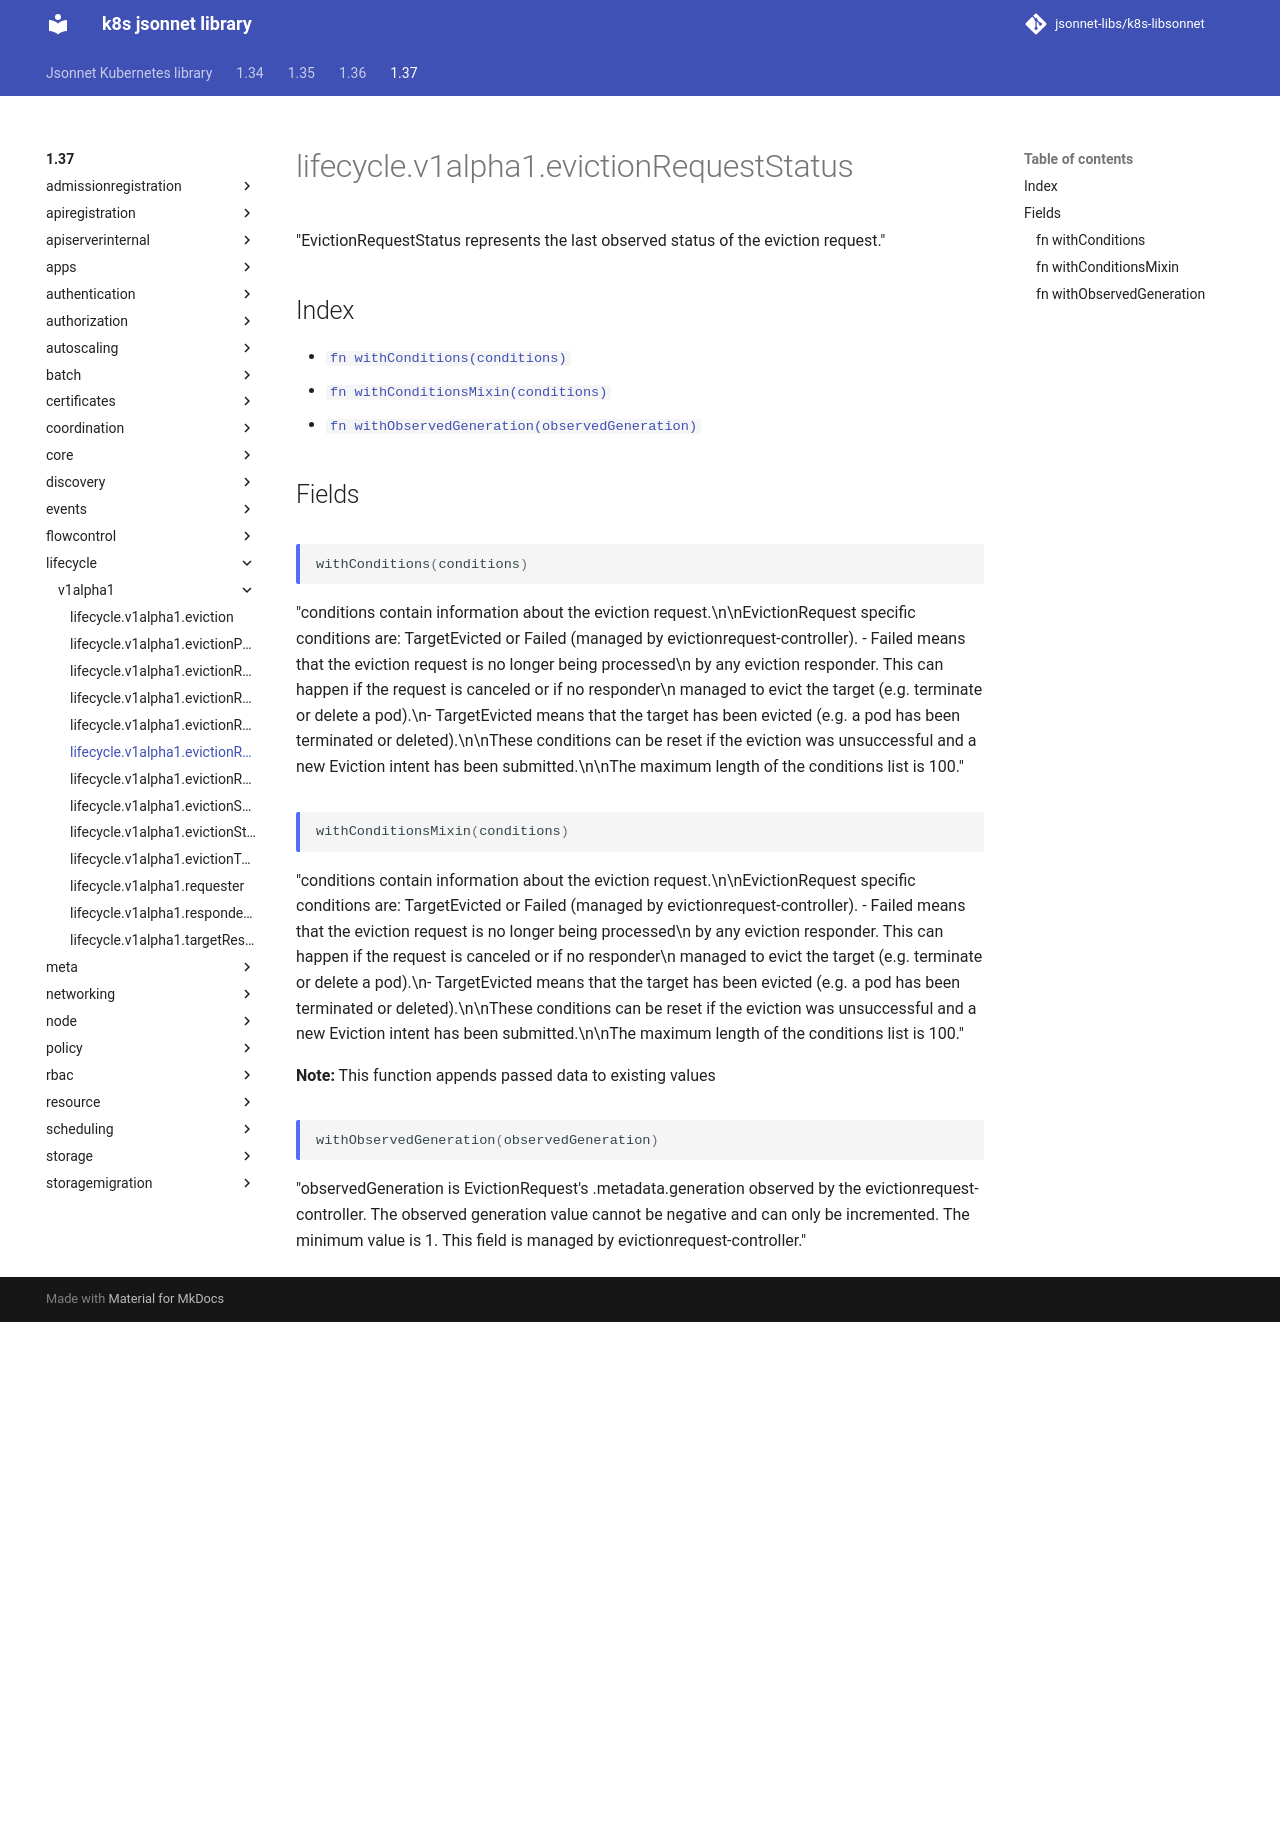

repository: jsonnet-libs/k8s-libsonnet · page: 1.37/lifecycle/v1alpha1/evictionRequestStatus/index.html · generator: mkdocs

---
permalink: /1.37/lifecycle/v1alpha1/evictionRequestStatus/
---

# lifecycle.v1alpha1.evictionRequestStatus

"EvictionRequestStatus represents the last observed status of the eviction request."

## Index

* [`fn withConditions(conditions)`](#fn-withconditions)
* [`fn withConditionsMixin(conditions)`](#fn-withconditionsmixin)
* [`fn withObservedGeneration(observedGeneration)`](#fn-withobservedgeneration)

## Fields

### fn withConditions

```ts
withConditions(conditions)
```

"conditions contain information about the eviction request.\n\nEvictionRequest specific conditions are: TargetEvicted or Failed (managed by evictionrequest-controller). - Failed means that the eviction request is no longer being processed\n  by any eviction responder. This can happen if the request is canceled or if no responder\n  managed to evict the target (e.g. terminate or delete a pod).\n- TargetEvicted means that the target has been evicted (e.g. a pod has been terminated or deleted).\n\nThese conditions can be reset if the eviction was unsuccessful and a new Eviction intent has been submitted.\n\nThe maximum length of the conditions list is 100."

### fn withConditionsMixin

```ts
withConditionsMixin(conditions)
```

"conditions contain information about the eviction request.\n\nEvictionRequest specific conditions are: TargetEvicted or Failed (managed by evictionrequest-controller). - Failed means that the eviction request is no longer being processed\n  by any eviction responder. This can happen if the request is canceled or if no responder\n  managed to evict the target (e.g. terminate or delete a pod).\n- TargetEvicted means that the target has been evicted (e.g. a pod has been terminated or deleted).\n\nThese conditions can be reset if the eviction was unsuccessful and a new Eviction intent has been submitted.\n\nThe maximum length of the conditions list is 100."

**Note:** This function appends passed data to existing values

### fn withObservedGeneration

```ts
withObservedGeneration(observedGeneration)
```

"observedGeneration is EvictionRequest's .metadata.generation observed by the evictionrequest-controller. The observed generation value cannot be negative and can only be incremented. The minimum value is 1. This field is managed by evictionrequest-controller."
